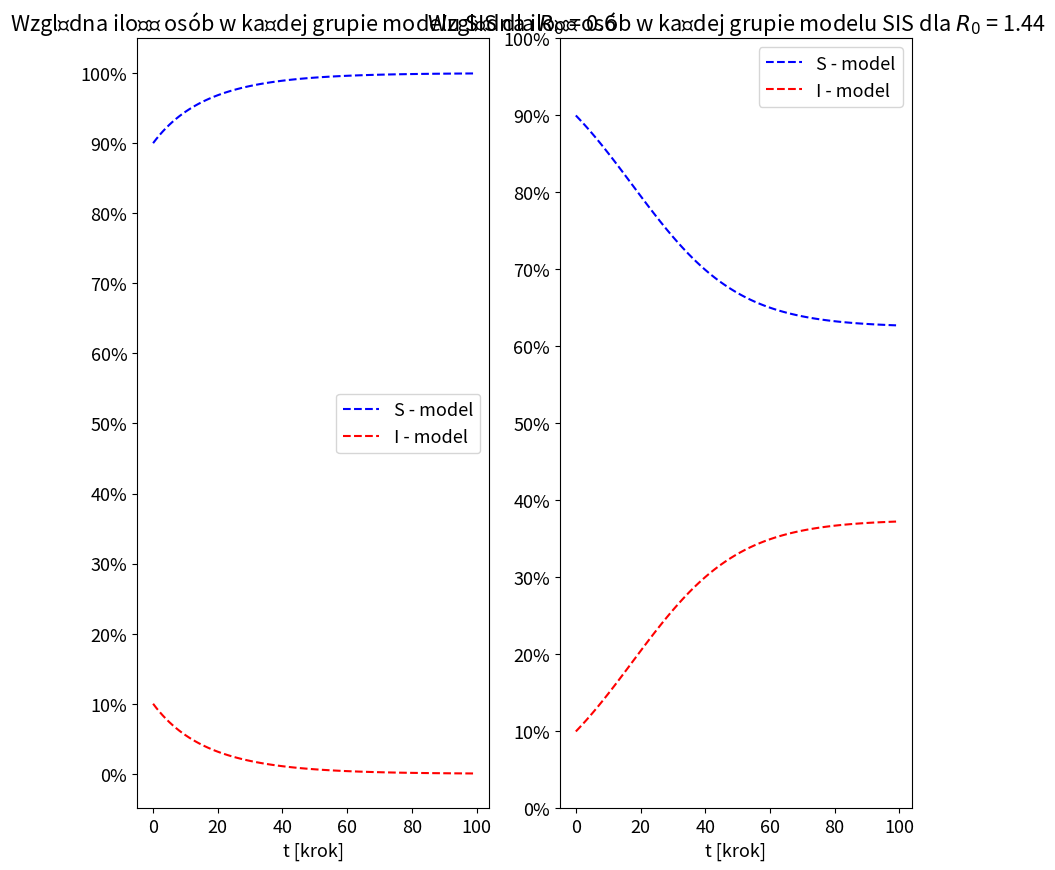

Write Python code to recreate this figure.
import numpy as np
import matplotlib.pyplot as plt
import matplotlib.ticker as mtick

plt.rcParams["figure.figsize"] = [10, 10]
plt.rcParams['font.size'] = '13'

p0_inf = 0.1

T = 100
beta = 0.12
mu = 0.105

t = np.arange(T)

def przelicz_sis(p0_inf, T, beta, mu):
    
    s_list_model = np.zeros(T)
    i_list_model = np.zeros(T)
    r_list_model = np.zeros(T)

    s_list_model[0] = (1-p0_inf)
    i_list_model[0] = p0_inf

    lambd = beta / mu
    R0 = lambd * s_list_model[0]
    
    # print(f'Tempo empidemii: {lambd}')
    # print(f'{R0 = }')
    
    for i in range(1, T):
        
        s_next = s_list_model[i-1] - beta * s_list_model[i-1] * i_list_model[i-1] + mu * i_list_model[i-1]
        
        if 0 <= s_next <= 1:
            s_list_model[i] = s_next
        elif s_next > 1:
            s_list_model[i] = 1
        else:
            s_list_model[i] = 0
            
        i_next = i_list_model[i-1] + beta * s_list_model[i-1] * i_list_model[i-1] - mu * i_list_model[i-1]
        
        if 0 <= i_next <= 1:
            i_list_model[i] = i_next
        elif i_next > 1:
            i_list_model[i] = 1
        else:
            i_list_model[i] = 0
        
    return R0, lambd, s_list_model, i_list_model

beta = 0.1
mu = 0.15

R0, lambd, s_list_model, i_list_model = przelicz_sis(p0_inf, T, beta, mu)

fig, (ax1, ax2) = plt.subplots(1, 2)
ax1.plot(t, s_list_model, label = 'S - model', color='blue', linestyle='dashed')
ax1.plot(t, i_list_model, label = 'I - model', color='red', linestyle='dashed')
ax1.set(xlabel='t [krok]', title = 'Względna ilość osób w każdej grupie modelu SIS dla ' + r'$R_0$ = ' + f'{round(R0, 2)}')
ax1.set_yticks(np.linspace(0, 1, 11))
ax1.yaxis.set_major_formatter(mtick.PercentFormatter(1.0))
ax1.legend()

beta = 0.16
mu = 0.1

R0, lambd, s_list_model, i_list_model = przelicz_sis(p0_inf, T, beta, mu)

ax2.plot(t, s_list_model, label = 'S - model', color='blue', linestyle='dashed')
ax2.plot(t, i_list_model, label = 'I - model', color='red', linestyle='dashed')
ax2.set(xlabel='t [krok]', title = 'Względna ilość osób w każdej grupie modelu SIS dla ' + r'$R_0$ = ' + f'{round(R0, 2)}')
ax2.set_yticks(np.linspace(0, 1, 11))
ax2.yaxis.set_major_formatter(mtick.PercentFormatter(1.0))
ax2.legend()
plt.show()